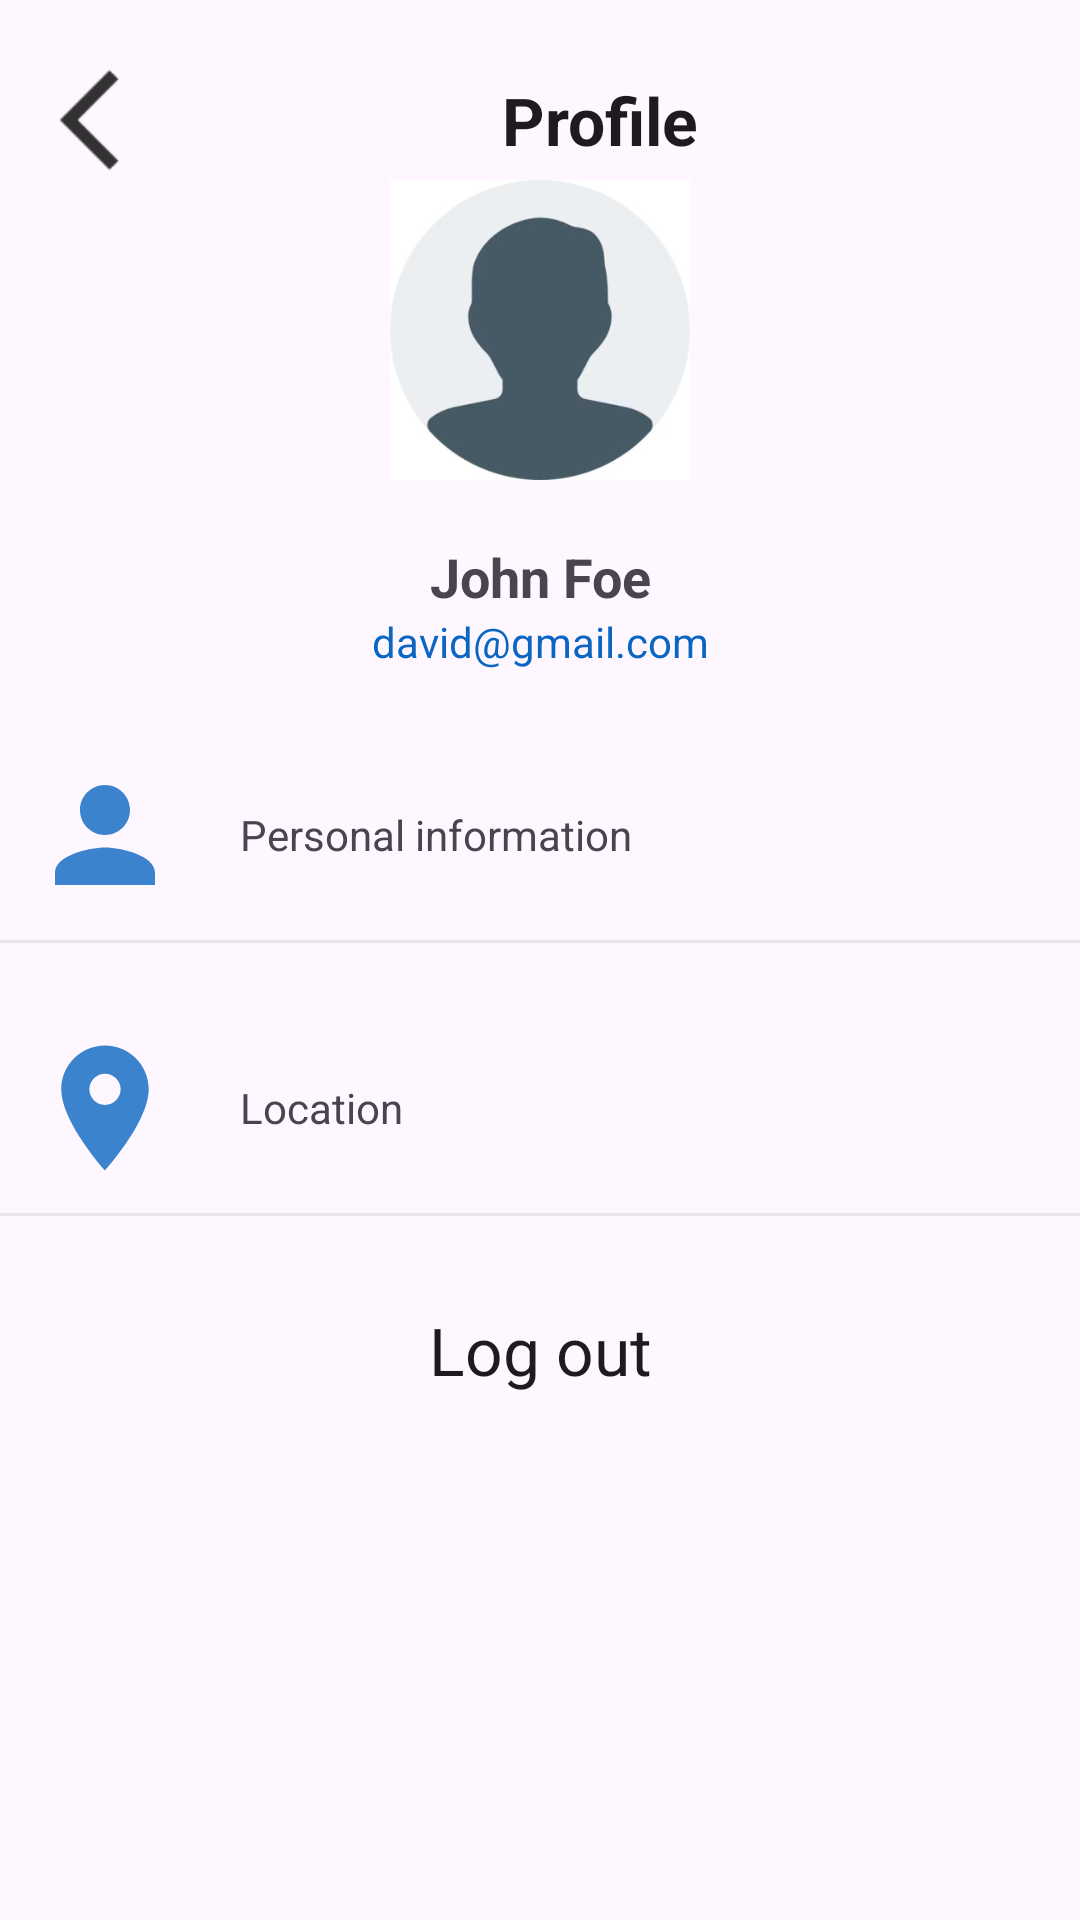

Here is an Android app screen rendered from its layout file. Give the layout XML and the strings, colors and styles it references.
<!-- AndroidManifest.xml: application theme Theme.Llm -->
<!-- res/layout/activity_profile_details.xml -->
<?xml version="1.0" encoding="utf-8"?>
<RelativeLayout xmlns:android="http://schemas.android.com/apk/res/android"
    xmlns:app="http://schemas.android.com/apk/res-auto"
    xmlns:tools="http://schemas.android.com/tools"
    android:layout_width="match_parent"
    android:layout_height="match_parent"
    tools:context=".profile.ProfileDetails">

    <LinearLayout
        android:orientation="vertical"
        android:layout_width="match_parent"
        android:layout_height="wrap_content">

        <LinearLayout
            android:layout_marginTop="20dp"
            android:layout_marginEnd="20dp"
            android:layout_marginStart="20dp"
            android:orientation="horizontal"
            android:layout_width="match_parent"
            android:layout_height="wrap_content">

            <ImageButton
                android:id="@+id/imgBtnBack"
                android:padding="20dp"
                android:background="@drawable/ic_action_back"
                android:layout_width="wrap_content"
                android:layout_height="wrap_content"/>

            <TextView
                android:textStyle="bold"
                android:textAppearance="@style/TextAppearance.AppCompat.Large"
                android:gravity="center"
                android:text="Profile"
                android:layout_width="match_parent"
                android:layout_height="match_parent"/>

        </LinearLayout>

        <LinearLayout
            android:orientation="vertical"
            android:layout_width="match_parent"
            android:layout_height="match_parent">

            <LinearLayout
                android:orientation="vertical"
                android:layout_width="match_parent"
                android:layout_height="wrap_content">

                <ImageView
                    android:layout_gravity="center"
                    android:background="@drawable/avator"
                    android:layout_width="100dp"
                    android:layout_height="100dp"/>

                <LinearLayout
                    android:layout_marginTop="20dp"
                    android:gravity="center"
                    android:orientation="vertical"
                    android:layout_width="match_parent"
                    android:layout_height="wrap_content">

                    <TextView
                        android:id="@+id/tvUsername"
                        android:textAppearance="@style/TextAppearance.AppCompat.Medium"
                        android:textStyle="bold"
                        android:gravity="center"
                        android:text="John Foe"
                        android:layout_width="match_parent"
                        android:layout_height="wrap_content"/>
                    <TextView
                        android:id="@+id/tvPhoneNumber"
                        android:textColor="@color/text_color"
                        android:textAppearance="@style/TextAppearance.AppCompat.Small"
                        android:gravity="center"
                        android:text="david@gmail.com"
                        android:layout_width="match_parent"
                        android:layout_height="wrap_content"/>

                </LinearLayout>

            </LinearLayout>

            <LinearLayout
                android:id="@+id/linearPersonalInfo"
                android:layout_marginTop="20dp"
                android:orientation="vertical"
                android:layout_width="match_parent"
                android:layout_height="wrap_content">

                <LinearLayout
                    android:layout_margin="10dp"
                    android:orientation="horizontal"
                    android:layout_width="match_parent"
                    android:layout_height="wrap_content">

                    <ImageButton
                        android:padding="25dp"
                        android:background="@drawable/ic_action_profile"
                        android:layout_width="wrap_content"
                        android:layout_height="wrap_content"/>

                    <TextView
                        android:layout_marginStart="20dp"
                        android:layout_gravity="center"
                        android:layout_weight="1"
                        android:text="Personal information"
                        android:layout_width="wrap_content"
                        android:layout_height="wrap_content"/>

                    <ImageButton
                        android:layout_gravity="center"
                        android:background="@drawable/ic_action_next"
                        android:layout_width="wrap_content"
                        android:layout_height="wrap_content"/>


                </LinearLayout>

                <View
                    android:layout_width="match_parent"
                    android:layout_height="1dp"
                    android:background="@color/darker_gray"/>



            </LinearLayout>

            <LinearLayout
                android:visibility="gone"
                android:id="@+id/linearSecurity"
                android:layout_marginTop="20dp"
                android:orientation="vertical"
                android:layout_width="match_parent"
                android:layout_height="wrap_content">

                <LinearLayout
                    android:layout_margin="10dp"
                    android:orientation="horizontal"
                    android:layout_width="match_parent"
                    android:layout_height="wrap_content">

                    <ImageButton
                        android:padding="25dp"
                        android:background="@drawable/ic_action_security"
                        android:layout_width="wrap_content"
                        android:layout_height="wrap_content"/>

                    <TextView

                        android:layout_marginStart="20dp"
                        android:layout_gravity="center"
                        android:layout_weight="1"
                        android:text="Security"
                        android:layout_width="wrap_content"
                        android:layout_height="wrap_content"/>

                    <ImageButton
                        android:layout_gravity="center"
                        android:background="@drawable/ic_action_next"
                        android:layout_width="wrap_content"
                        android:layout_height="wrap_content"/>


                </LinearLayout>

                <View
                    android:layout_width="match_parent"
                    android:layout_height="1dp"
                    android:background="@color/darker_gray"/>



            </LinearLayout>

            <LinearLayout
                android:id="@+id/linearLocation"
                android:layout_marginTop="20dp"
                android:orientation="vertical"
                android:layout_width="match_parent"
                android:layout_height="wrap_content">

                <LinearLayout
                    android:layout_margin="10dp"
                    android:orientation="horizontal"
                    android:layout_width="match_parent"
                    android:layout_height="wrap_content">

                    <ImageButton
                        android:padding="25dp"
                        android:background="@drawable/ic_action_location"
                        android:layout_width="wrap_content"
                        android:layout_height="wrap_content"/>

                    <TextView
                        android:layout_marginStart="20dp"
                        android:layout_gravity="center"
                        android:layout_weight="1"
                        android:text="Location"
                        android:layout_width="wrap_content"
                        android:layout_height="wrap_content"/>

                    <ImageButton
                        android:layout_gravity="center"
                        android:background="@drawable/ic_action_next"
                        android:layout_width="wrap_content"
                        android:layout_height="wrap_content"/>


                </LinearLayout>

                <View
                    android:layout_width="match_parent"
                    android:layout_height="1dp"
                    android:background="@color/darker_gray"/>



            </LinearLayout>

        </LinearLayout>

        <LinearLayout
            android:layout_marginTop="20dp"
            android:orientation="vertical"
            android:layout_width="match_parent"
            android:layout_height="wrap_content">

            <TextView
                android:id="@+id/tvLogOut"
                android:padding="10dp"
                android:gravity="center"
                android:textAppearance="@style/TextAppearance.AppCompat.Large"
                android:text="Log out"
                android:layout_width="match_parent"
                android:layout_height="wrap_content"/>

            <TextView
                android:visibility="invisible"
                android:id="@+id/tvDeleteAccount"
                android:textColor="@color/red"
                android:padding="10dp"
                android:gravity="center"
                android:textAppearance="@style/TextAppearance.AppCompat.Medium"
                android:text="Delete account"
                android:layout_width="match_parent"
                android:layout_height="wrap_content"/>

        </LinearLayout>



    </LinearLayout>




</RelativeLayout>
<!-- resources referenced by this layout -->
<resources>
  <color name="darker_gray">#14000000</color>
  <color name="red">#DA1717</color>
  <color name="text_color">#0B65C2</color>
  <!-- drawable avator: jpg bitmap (drawable, 9326 bytes) -->
  <!-- drawable ic_action_back: png bitmap (drawable-hdpi, 186 bytes) -->
  <!-- drawable ic_action_location (drawable-anydpi) -->
  <vector xmlns:android="http://schemas.android.com/apk/res/android"
      android:width="24dp"
      android:height="24dp"
      android:viewportWidth="24"
      android:viewportHeight="24"
      android:tint="#0B65C2"
      android:alpha="0.8">
    <path
        android:fillColor="@android:color/white"
        android:pathData="M12,2C8.13,2 5,5.13 5,9c0,5.25 7,13 7,13s7,-7.75 7,-13c0,-3.87 -3.13,-7 -7,-7zM12,11.5c-1.38,0 -2.5,-1.12 -2.5,-2.5s1.12,-2.5 2.5,-2.5 2.5,1.12 2.5,2.5 -1.12,2.5 -2.5,2.5z"/>
  </vector>
  <!-- drawable ic_action_profile (drawable-anydpi) -->
  <vector xmlns:android="http://schemas.android.com/apk/res/android"
      android:width="24dp"
      android:height="24dp"
      android:viewportWidth="24"
      android:viewportHeight="24"
      android:tint="#0B65C2"
      android:alpha="0.8">
    <path
        android:fillColor="@android:color/white"
        android:pathData="M12,12c2.21,0 4,-1.79 4,-4s-1.79,-4 -4,-4 -4,1.79 -4,4 1.79,4 4,4zM12,14c-2.67,0 -8,1.34 -8,4v2h16v-2c0,-2.66 -5.33,-4 -8,-4z"/>
  </vector>
  <!-- drawable ic_action_security (drawable-anydpi) -->
  <vector xmlns:android="http://schemas.android.com/apk/res/android"
      android:width="24dp"
      android:height="24dp"
      android:viewportWidth="24"
      android:viewportHeight="24"
      android:tint="#0B65C2"
      android:alpha="0.8">
    <path
        android:fillColor="@android:color/white"
        android:pathData="M18,8h-1L17,6c0,-2.76 -2.24,-5 -5,-5S7,3.24 7,6v2L6,8c-1.1,0 -2,0.9 -2,2v10c0,1.1 0.9,2 2,2h12c1.1,0 2,-0.9 2,-2L20,10c0,-1.1 -0.9,-2 -2,-2zM12,17c-1.1,0 -2,-0.9 -2,-2s0.9,-2 2,-2 2,0.9 2,2 -0.9,2 -2,2zM15.1,8L8.9,8L8.9,6c0,-1.71 1.39,-3.1 3.1,-3.1 1.71,0 3.1,1.39 3.1,3.1v2z"/>
  </vector>
  <style name="Theme.Llm" parent="Base.Theme.Llm" />
  <style name="Base.Theme.Llm" parent="Theme.Material3.DayNight.NoActionBar">
          
          
      </style>
</resources>
